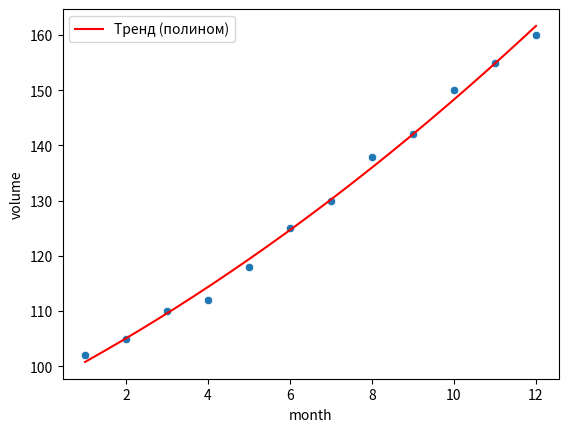

Here is the Python script that generated this plot:
import numpy as np
import seaborn as sns
import pandas as pd
import matplotlib.pyplot as plt  # всё равно нужен

df = pd.DataFrame({
    'month': np.arange(1, 13),
    'volume': [102, 105, 110, 112, 118, 125, 130, 138, 142, 150, 155, 160]
})

# Подгонка полинома
poly = np.poly1d(np.polyfit(df['month'], df['volume'], deg=2))
x_fit = np.linspace(df['month'].min(), df['month'].max(), 200)
y_fit = poly(x_fit)

# Визуализация
sns.scatterplot(data=df, x='month', y='volume')
plt.plot(x_fit, y_fit, color='red', label='Тренд (полином)')
plt.legend()
plt.show()
